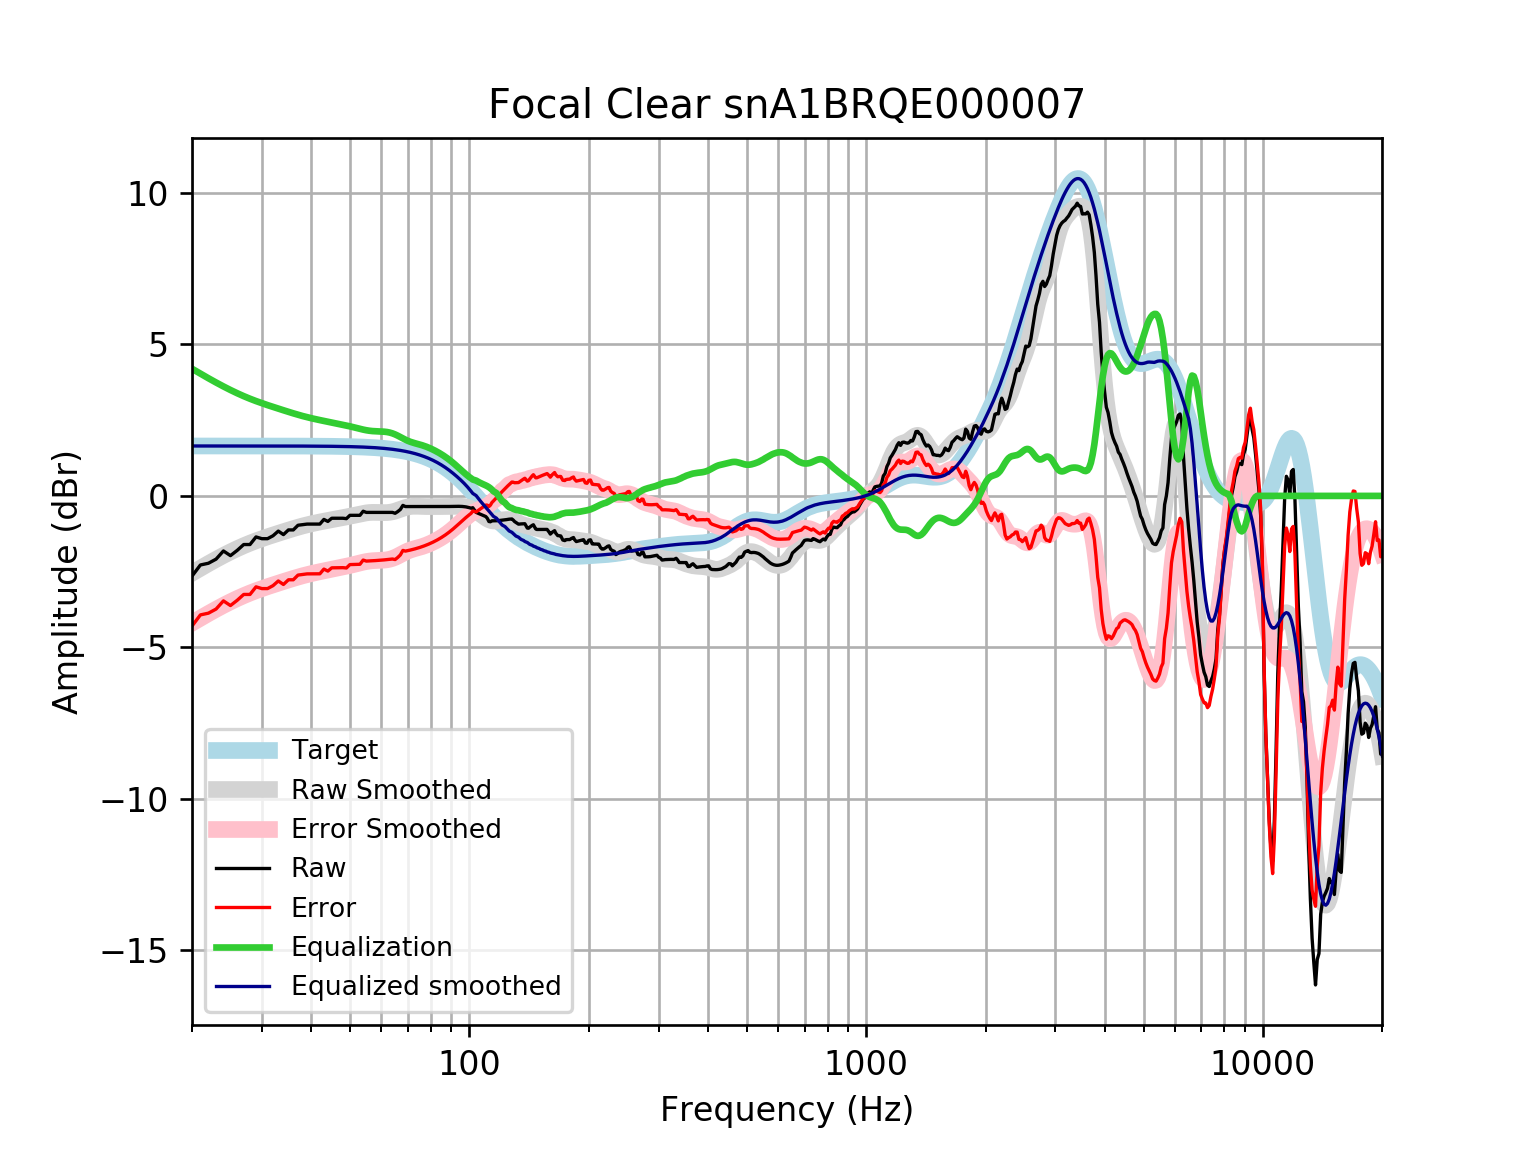

Source data for this figure (header and first rows):
frequency, raw, error, smoothed, error_smoothed, equalization, equalized_raw, equalized_smoothed, target
20, -2.648, -4.296, -2.549, -4.197, 4.197, 1.549, 1.648, 1.648
21, -2.28, -3.928, -2.387, -4.035, 4.035, 1.755, 1.648, 1.648
22, -2.223, -3.871, -2.236, -3.883, 3.883, 1.66, 1.648, 1.648
23, -2.087, -3.735, -2.095, -3.743, 3.743, 1.656, 1.648, 1.648
24, -1.817, -3.465, -1.966, -3.614, 3.614, 1.796, 1.648, 1.648
25, -1.972, -3.619, -1.848, -3.496, 3.496, 1.524, 1.648, 1.648
26, -1.798, -3.446, -1.741, -3.389, 3.389, 1.591, 1.648, 1.648
27, -1.605, -3.253, -1.645, -3.293, 3.293, 1.688, 1.648, 1.648
28, -1.605, -3.253, -1.559, -3.207, 3.207, 1.602, 1.647, 1.647
29, -1.354, -3.002, -1.483, -3.13, 3.13, 1.776, 1.647, 1.647
30, -1.412, -3.059, -1.413, -3.061, 3.061, 1.648, 1.647, 1.647
31, -1.412, -3.059, -1.35, -2.997, 2.997, 1.585, 1.647, 1.647
32, -1.316, -2.963, -1.291, -2.938, 2.938, 1.622, 1.647, 1.647
33, -1.162, -2.808, -1.235, -2.881, 2.881, 1.719, 1.647, 1.647
34, -1.277, -2.924, -1.181, -2.827, 2.827, 1.55, 1.646, 1.646
35, -1.123, -2.769, -1.129, -2.775, 2.775, 1.652, 1.646, 1.646
36, -1.123, -2.768, -1.08, -2.725, 2.725, 1.602, 1.645, 1.645
37, -0.9688, -2.614, -1.034, -2.679, 2.679, 1.71, 1.645, 1.645
38, -0.9481, -2.592, -0.9921, -2.636, 2.636, 1.688, 1.644, 1.644
39, -0.9302, -2.574, -0.9543, -2.598, 2.598, 1.668, 1.644, 1.644
40, -0.9302, -2.573, -0.9202, -2.563, 2.563, 1.633, 1.643, 1.643
41, -0.9302, -2.572, -0.8894, -2.531, 2.531, 1.601, 1.642, 1.642
42, -0.9302, -2.571, -0.861, -2.502, 2.502, 1.572, 1.641, 1.641
43, -0.7759, -2.416, -0.8345, -2.474, 2.474, 1.698, 1.64, 1.64
44, -0.843, -2.482, -0.8094, -2.448, 2.448, 1.605, 1.639, 1.639
45, -0.7374, -2.374, -0.7854, -2.422, 2.422, 1.685, 1.637, 1.637
46, -0.7374, -2.373, -0.7623, -2.398, 2.398, 1.66, 1.635, 1.635
47, -0.7374, -2.371, -0.7397, -2.373, 2.373, 1.636, 1.634, 1.633
48, -0.7374, -2.369, -0.717, -2.348, 2.348, 1.611, 1.631, 1.631
49, -0.7503, -2.379, -0.6938, -2.323, 2.323, 1.572, 1.629, 1.629
50, -0.641, -2.267, -0.6698, -2.296, 2.296, 1.655, 1.626, 1.626
51, -0.641, -2.264, -0.6451, -2.268, 2.268, 1.627, 1.623, 1.623
52, -0.641, -2.261, -0.6204, -2.24, 2.24, 1.599, 1.62, 1.62
53, -0.641, -2.257, -0.597, -2.213, 2.213, 1.572, 1.616, 1.616
54, -0.506, -2.118, -0.5763, -2.188, 2.188, 1.682, 1.612, 1.612
55, -0.5445, -2.152, -0.5599, -2.167, 2.167, 1.623, 1.607, 1.607
56, -0.5445, -2.147, -0.5488, -2.151, 2.151, 1.606, 1.602, 1.602
57, -0.5445, -2.141, -0.5432, -2.14, 2.14, 1.595, 1.596, 1.596
58, -0.5445, -2.135, -0.5426, -2.133, 2.133, 1.588, 1.59, 1.59
59, -0.5445, -2.128, -0.5454, -2.129, 2.129, 1.584, 1.583, 1.583
60, -0.5445, -2.12, -0.5493, -2.125, 2.125, 1.581, 1.576, 1.576
61, -0.5445, -2.112, -0.5516, -2.119, 2.119, 1.575, 1.568, 1.568
62, -0.5445, -2.103, -0.5496, -2.108, 2.108, 1.564, 1.559, 1.559
63, -0.5445, -2.094, -0.5412, -2.09, 2.09, 1.546, 1.549, 1.549
64, -0.5445, -2.083, -0.5252, -2.064, 2.064, 1.519, 1.538, 1.538
65, -0.5737, -2.101, -0.5021, -2.029, 2.029, 1.455, 1.527, 1.527
66, -0.5176, -2.032, -0.4735, -1.988, 1.988, 1.47, 1.514, 1.514
67, -0.4481, -1.949, -0.4423, -1.943, 1.943, 1.495, 1.501, 1.501
68, -0.3131, -1.8, -0.4117, -1.898, 1.898, 1.585, 1.486, 1.486
69, -0.3517, -1.822, -0.3849, -1.856, 1.856, 1.504, 1.471, 1.471
70, -0.3517, -1.805, -0.3642, -1.818, 1.818, 1.466, 1.454, 1.454
71, -0.3517, -1.787, -0.3504, -1.786, 1.786, 1.434, 1.436, 1.436
72, -0.3517, -1.768, -0.3432, -1.759, 1.759, 1.408, 1.416, 1.416
73, -0.3517, -1.747, -0.3413, -1.736, 1.736, 1.385, 1.395, 1.395
74, -0.3517, -1.725, -0.3427, -1.716, 1.716, 1.364, 1.373, 1.373
75, -0.3517, -1.701, -0.3457, -1.695, 1.695, 1.343, 1.349, 1.349
76, -0.3517, -1.676, -0.3487, -1.673, 1.673, 1.321, 1.324, 1.324
77, -0.3517, -1.649, -0.351, -1.648, 1.648, 1.297, 1.297, 1.297
78, -0.3517, -1.621, -0.3523, -1.621, 1.621, 1.269, 1.269, 1.269
79, -0.3518, -1.591, -0.3528, -1.592, 1.592, 1.24, 1.239, 1.239
... 553 more rows
